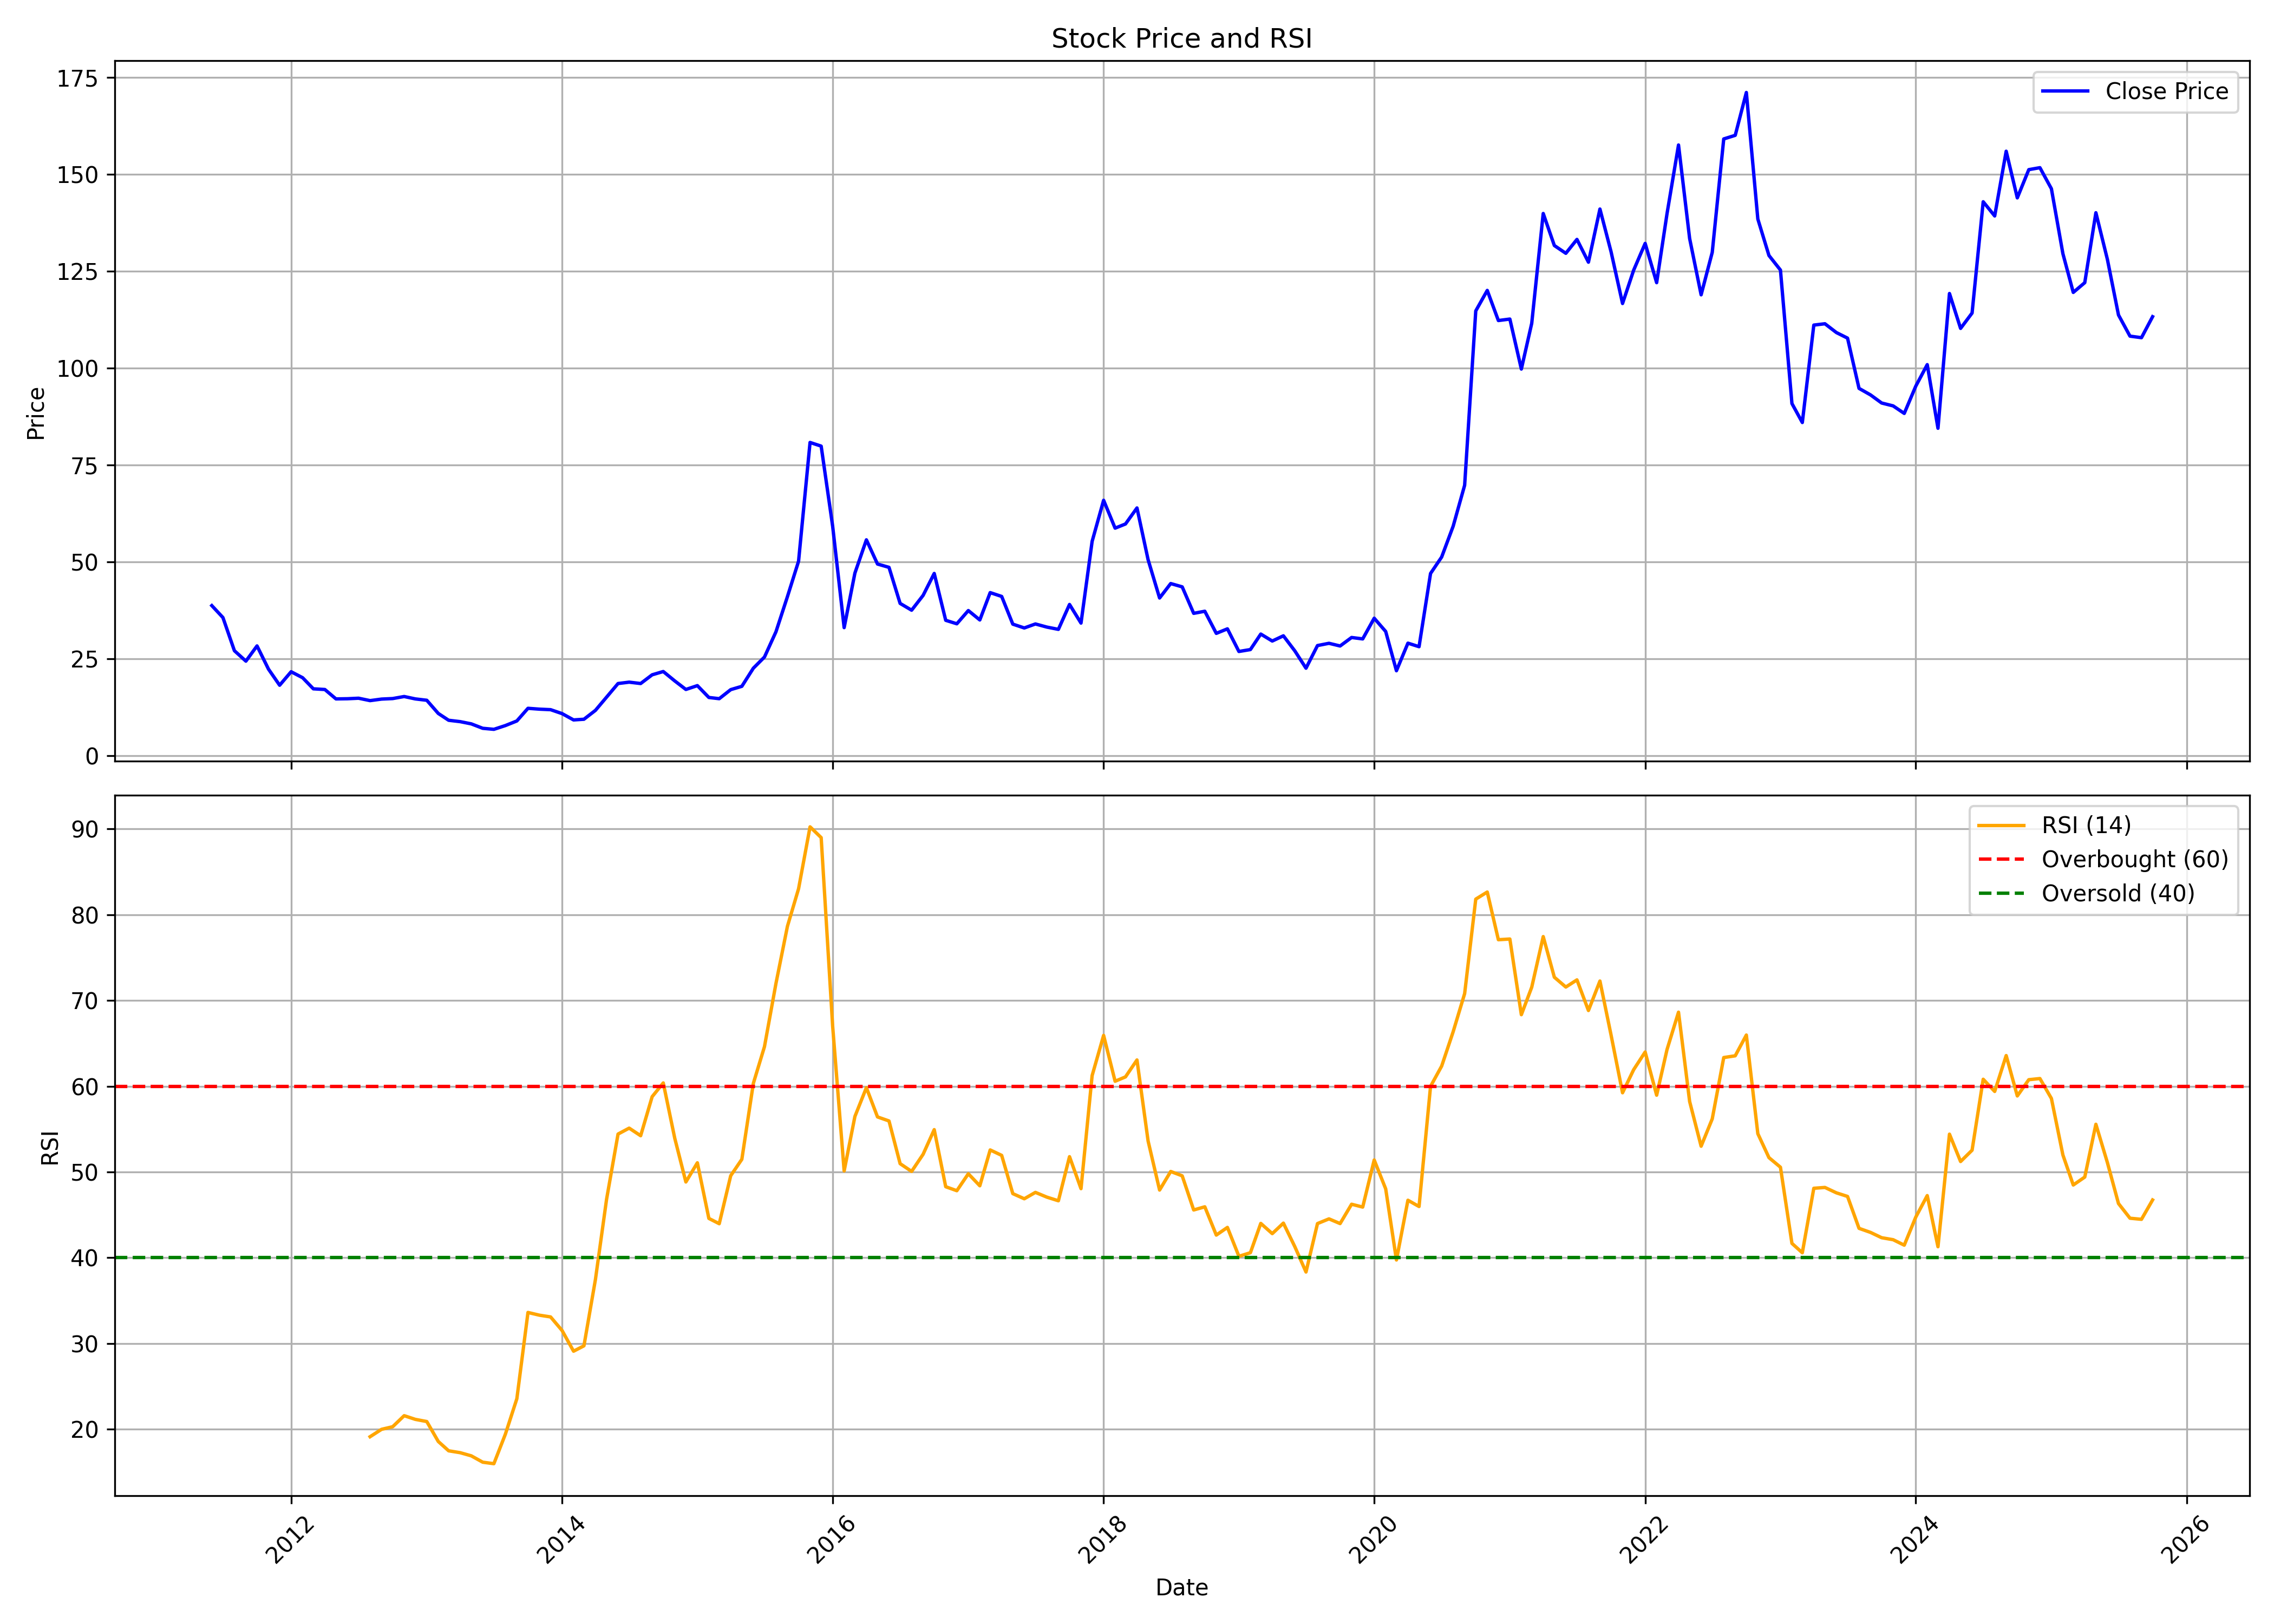

Source data for this figure (header and first rows):
, date, symbol, open, high, low, close, volume, rsi
0, 2011-06-01, ESTER, 39.65, 39.65, 34.41, 38.76, 227974, 
1, 2011-07-01, ESTER, 39.6, 42.98, 35.17, 35.68, 700435, 
2, 2011-08-01, ESTER, 37.04, 38.27, 23.02, 27.12, 688749, 
3, 2011-09-01, ESTER, 27.12, 28.22, 23.72, 24.43, 437222, 
4, 2011-10-01, ESTER, 23.86, 28.35, 23.5, 28.35, 224989, 
5, 2011-11-01, ESTER, 30.6, 34.17, 19.27, 22.36, 1065885, 
6, 2011-12-01, ESTER, 23.33, 23.33, 17.2, 18.21, 299030, 
7, 2012-01-01, ESTER, 18.92, 22.84, 17.64, 21.69, 349445, 
8, 2012-02-01, ESTER, 21.69, 25.88, 19.4, 20.15, 827475, 
9, 2012-03-01, ESTER, 20.33, 21.03, 16.62, 17.29, 381891, 
10, 2012-04-01, ESTER, 18.08, 19.93, 16.8, 17.11, 278549, 
11, 2012-05-01, ESTER, 17.2, 17.99, 13.4, 14.68, 257367, 
12, 2012-06-01, ESTER, 15.35, 18.17, 14.2, 14.73, 246121, 
13, 2012-07-01, ESTER, 14.99, 19.75, 14.24, 14.86, 524756, 
14, 2012-08-01, ESTER, 14.64, 16.58, 13.85, 14.24, 220233, 19.11
15, 2012-09-01, ESTER, 14.15, 14.9, 13.93, 14.64, 203483, 19.97
16, 2012-10-01, ESTER, 14.51, 17.99, 14.51, 14.77, 406811, 20.28
17, 2012-11-01, ESTER, 15.35, 17.15, 14.55, 15.3, 252912, 21.57
18, 2012-12-01, ESTER, 15.12, 16.58, 14.38, 14.68, 237522, 21.14
19, 2013-01-01, ESTER, 15.12, 17.33, 13.76, 14.33, 407247, 20.88
20, 2013-02-01, ESTER, 14.24, 14.95, 10.76, 10.94, 235364, 18.56
21, 2013-03-01, ESTER, 10.76, 11.69, 8.378, 9.172, 301496, 17.47
22, 2013-04-01, ESTER, 9.26, 10.27, 8.29, 8.819, 323162, 17.25
23, 2013-05-01, ESTER, 8.819, 9.436, 8.114, 8.246, 247569, 16.88
24, 2013-06-01, ESTER, 8.025, 8.775, 6.394, 7.099, 102559, 16.14
25, 2013-07-01, ESTER, 7.055, 9.48, 6.614, 6.835, 157181, 15.96
26, 2013-08-01, ESTER, 6.658, 9.216, 6.217, 7.805, 159330, 19.41
27, 2013-09-01, ESTER, 7.584, 9.304, 7.584, 8.995, 142402, 23.54
28, 2013-10-01, ESTER, 8.819, 13.54, 8.819, 12.26, 562268, 33.61
29, 2013-11-01, ESTER, 12.79, 14.86, 11.51, 12.04, 450312, 33.29
30, 2013-12-01, ESTER, 12.26, 13.14, 11.42, 11.91, 233793, 33.08
31, 2014-01-01, ESTER, 12.17, 12.7, 10.58, 10.89, 240777, 31.5
32, 2014-02-01, ESTER, 10.89, 11.02, 9.128, 9.26, 106786, 29.09
33, 2014-03-01, ESTER, 8.951, 10.19, 8.731, 9.436, 289180, 29.71
34, 2014-04-01, ESTER, 9.348, 12.08, 9.128, 11.73, 264198, 37.45
35, 2014-05-01, ESTER, 11.73, 15.79, 10.32, 15.12, 368136, 46.8
36, 2014-06-01, ESTER, 15.12, 20.42, 14.95, 18.65, 848575, 54.42
37, 2014-07-01, ESTER, 19.36, 20.72, 16.76, 19.01, 438580, 55.11
38, 2014-08-01, ESTER, 18.96, 19.98, 17.64, 18.65, 484576, 54.22
39, 2014-09-01, ESTER, 18.43, 27.87, 18.43, 20.9, 2672241, 58.78
40, 2014-10-01, ESTER, 21.12, 22.6, 20.27, 21.75, 553275, 60.38
41, 2014-11-01, ESTER, 22.47, 25.12, 18.43, 19.32, 482832, 53.93
42, 2014-12-01, ESTER, 19.32, 20.13, 16.27, 17.12, 338145, 48.83
43, 2015-01-01, ESTER, 17.08, 20.67, 16.54, 18.11, 373914, 51.06
44, 2015-02-01, ESTER, 19.32, 21.35, 14.2, 15.05, 406031, 44.58
45, 2015-03-01, ESTER, 15.5, 19.68, 13.75, 14.74, 376860, 43.96
46, 2015-04-01, ESTER, 14.56, 19.19, 14.38, 17.08, 225099, 49.56
47, 2015-05-01, ESTER, 17.08, 21.93, 15.28, 17.93, 563480, 51.47
48, 2015-06-01, ESTER, 17.8, 22.92, 16.36, 22.6, 1857356, 60.33
49, 2015-07-01, ESTER, 22.47, 31.32, 22.47, 25.48, 3788456, 64.61
50, 2015-08-01, ESTER, 26.02, 32.99, 22.65, 32, 3774690, 71.98
51, 2015-09-01, ESTER, 31.28, 45.66, 28.18, 41.08, 6996960, 78.65
52, 2015-10-01, ESTER, 41.34, 65.16, 40.45, 50.2, 8780965, 83.03
53, 2015-11-01, ESTER, 50.42, 80.85, 45.57, 80.85, 9598576, 90.25
54, 2015-12-01, ESTER, 82.15, 97.21, 77.75, 79.9, 13563873, 89
55, 2016-01-01, ESTER, 79.99, 83.09, 45.16, 59.23, 4120593, 67
56, 2016-02-01, ESTER, 59.77, 60.31, 30.33, 33.08, 3193589, 50.11
57, 2016-03-01, ESTER, 33.62, 58.33, 33.44, 47.14, 6796696, 56.47
58, 2016-04-01, ESTER, 47.28, 59.99, 47.23, 55.73, 2263798, 59.83
59, 2016-05-01, ESTER, 55.55, 57.25, 46.74, 49.48, 1171207, 56.41
... 113 more rows
